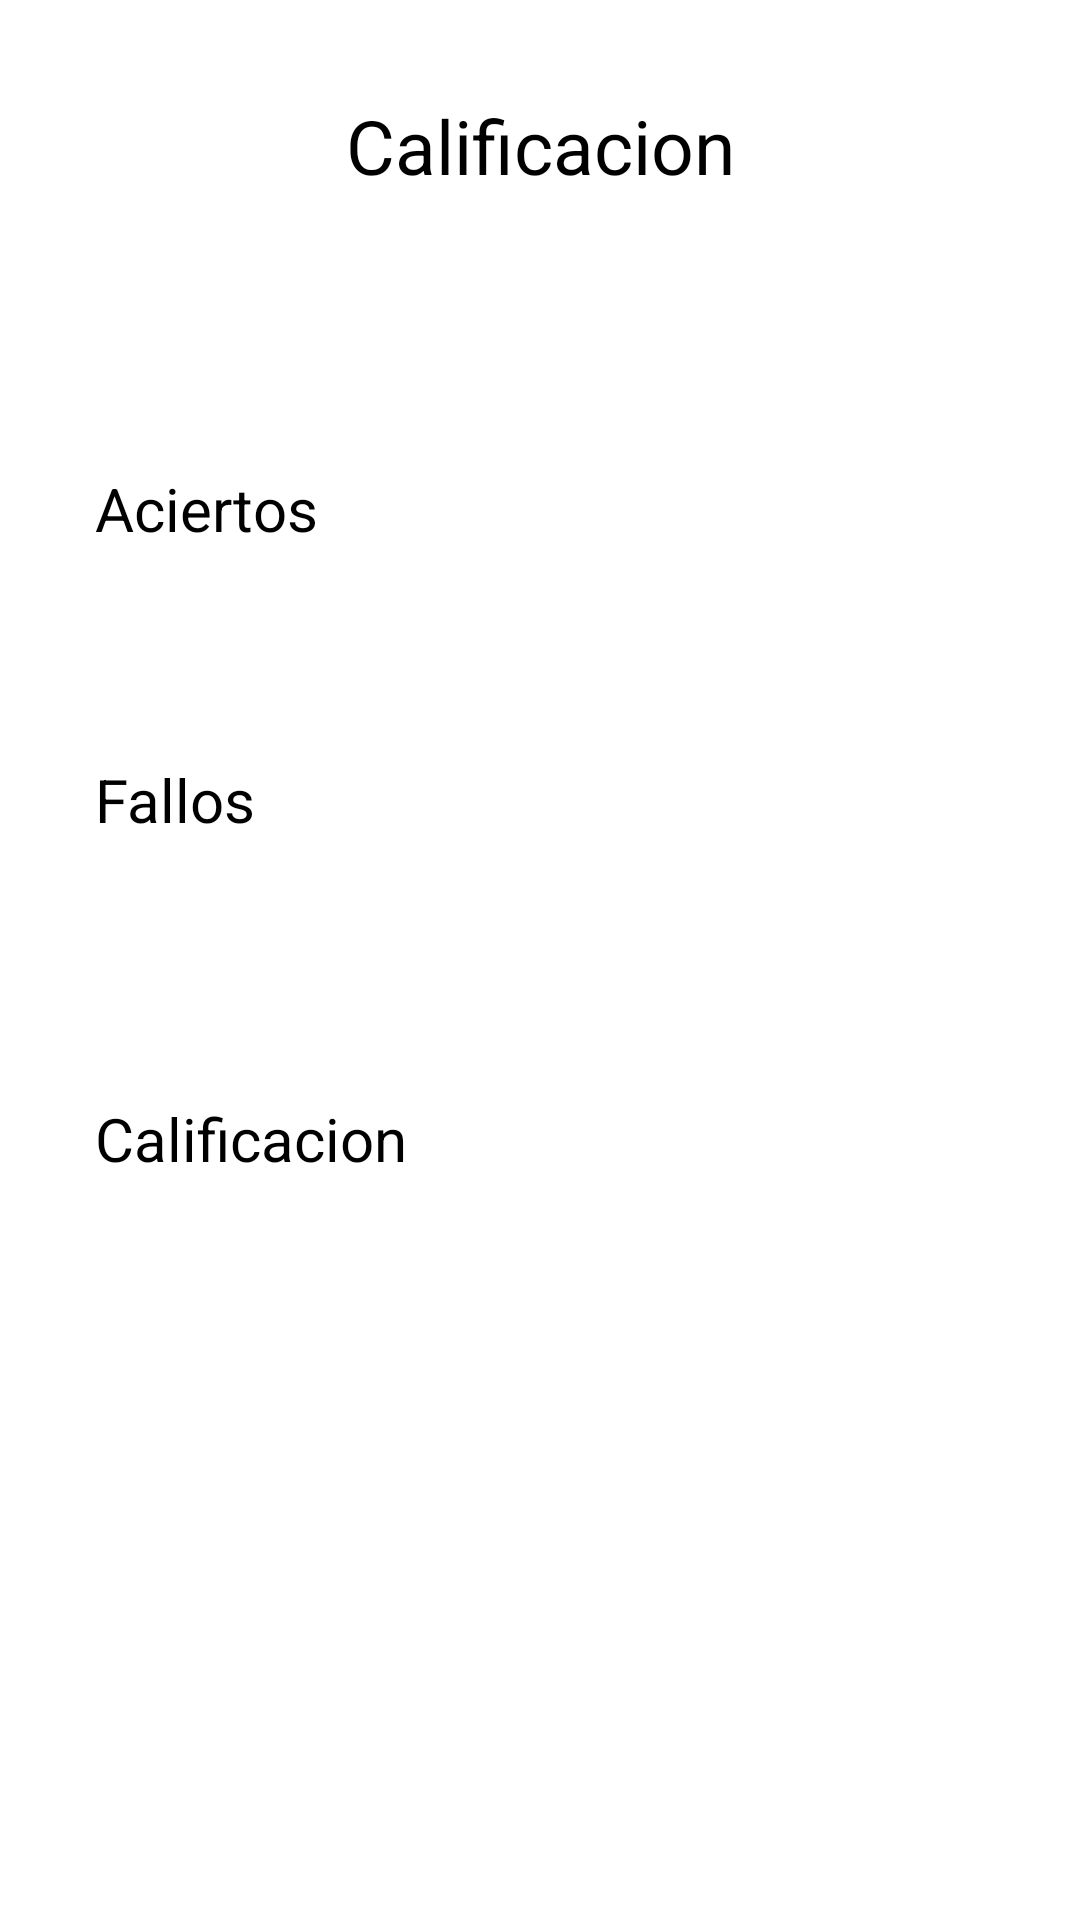

Produce the Android XML layout that renders to this screen, including the resource entries it uses.
<!-- AndroidManifest.xml: application theme Theme.ExamenFragment -->
<!-- res/layout/fragment_segundo.xml -->
<?xml version="1.0" encoding="utf-8"?>
<androidx.constraintlayout.widget.ConstraintLayout xmlns:android="http://schemas.android.com/apk/res/android"
    xmlns:app="http://schemas.android.com/apk/res-auto"
    xmlns:tools="http://schemas.android.com/tools"
    android:layout_width="match_parent"
    android:layout_height="match_parent"
    tools:context=".SegundoFragment">

    

    <TextView
        android:id="@+id/lblfallos"
        android:layout_width="297dp"
        android:layout_height="57dp"
        android:layout_marginTop="40dp"
        android:gravity="center_vertical"
        android:text="@string/lblfallos"
        android:textColor="#000000"
        android:textSize="20sp"
        app:layout_constraintEnd_toEndOf="parent"
        app:layout_constraintStart_toStartOf="parent"
        app:layout_constraintTop_toBottomOf="@+id/lblaciertos" />

    <TextView
        android:id="@+id/lblaciertos"
        android:layout_width="297dp"
        android:layout_height="57dp"
        android:layout_marginTop="68dp"
        android:gravity="center_vertical"
        android:text="@string/lblaciertos"
        android:textColor="#000000"
        android:textSize="20sp"
        app:layout_constraintEnd_toEndOf="parent"
        app:layout_constraintStart_toStartOf="parent"
        app:layout_constraintTop_toBottomOf="@+id/textView3" />

    <TextView
        android:id="@+id/lblcalificacion"
        android:layout_width="297dp"
        android:layout_height="57dp"
        android:layout_marginTop="56dp"
        android:gravity="center_vertical"
        android:text="@string/lblcal"
        android:textColor="#000000"
        android:textSize="20sp"
        app:layout_constraintEnd_toEndOf="parent"
        app:layout_constraintStart_toStartOf="parent"
        app:layout_constraintTop_toBottomOf="@+id/lblfallos" />

    <TextView
        android:id="@+id/textView3"
        android:layout_width="187dp"
        android:layout_height="49dp"
        android:layout_marginTop="24dp"
        android:gravity="center|center_horizontal"
        android:text="@string/Fragdos"
        android:textColor="#000000"
        android:textSize="25sp"
        app:layout_constraintEnd_toEndOf="parent"
        app:layout_constraintStart_toStartOf="parent"
        app:layout_constraintTop_toTopOf="parent"
        tools:ignore="TextSizeCheck" />

</androidx.constraintlayout.widget.ConstraintLayout>
<!-- resources referenced by this layout -->
<resources>
  <string name="Fragdos">Calificacion</string>
  <string name="lblaciertos">Aciertos</string>
  <string name="lblcal">Calificacion</string>
  <string name="lblfallos">Fallos</string>
  <style name="Theme.ExamenFragment" parent="Theme.MaterialComponents.DayNight.DarkActionBar">
          
          <item name="colorPrimary">@color/purple_500</item>
          <item name="colorPrimaryVariant">@color/purple_700</item>
          <item name="colorOnPrimary">@color/white</item>
          
          <item name="colorSecondary">@color/teal_200</item>
          <item name="colorSecondaryVariant">@color/teal_700</item>
          <item name="colorOnSecondary">@color/black</item>
          
          <item name="android:statusBarColor">?attr/colorPrimaryVariant</item>
          
      </style>
  <!-- not gathered from this repository: default colours our renderer supplied (Android Studio template values) -->
  <color name="purple_500">#FF6200EE</color>
  <color name="purple_700">#FF3700B3</color>
  <color name="teal_200">#FF03DAC5</color>
  <color name="teal_700">#FF018786</color>
  <color name="black">#FF000000</color>
  <color name="white">#FFFFFFFF</color>
</resources>
